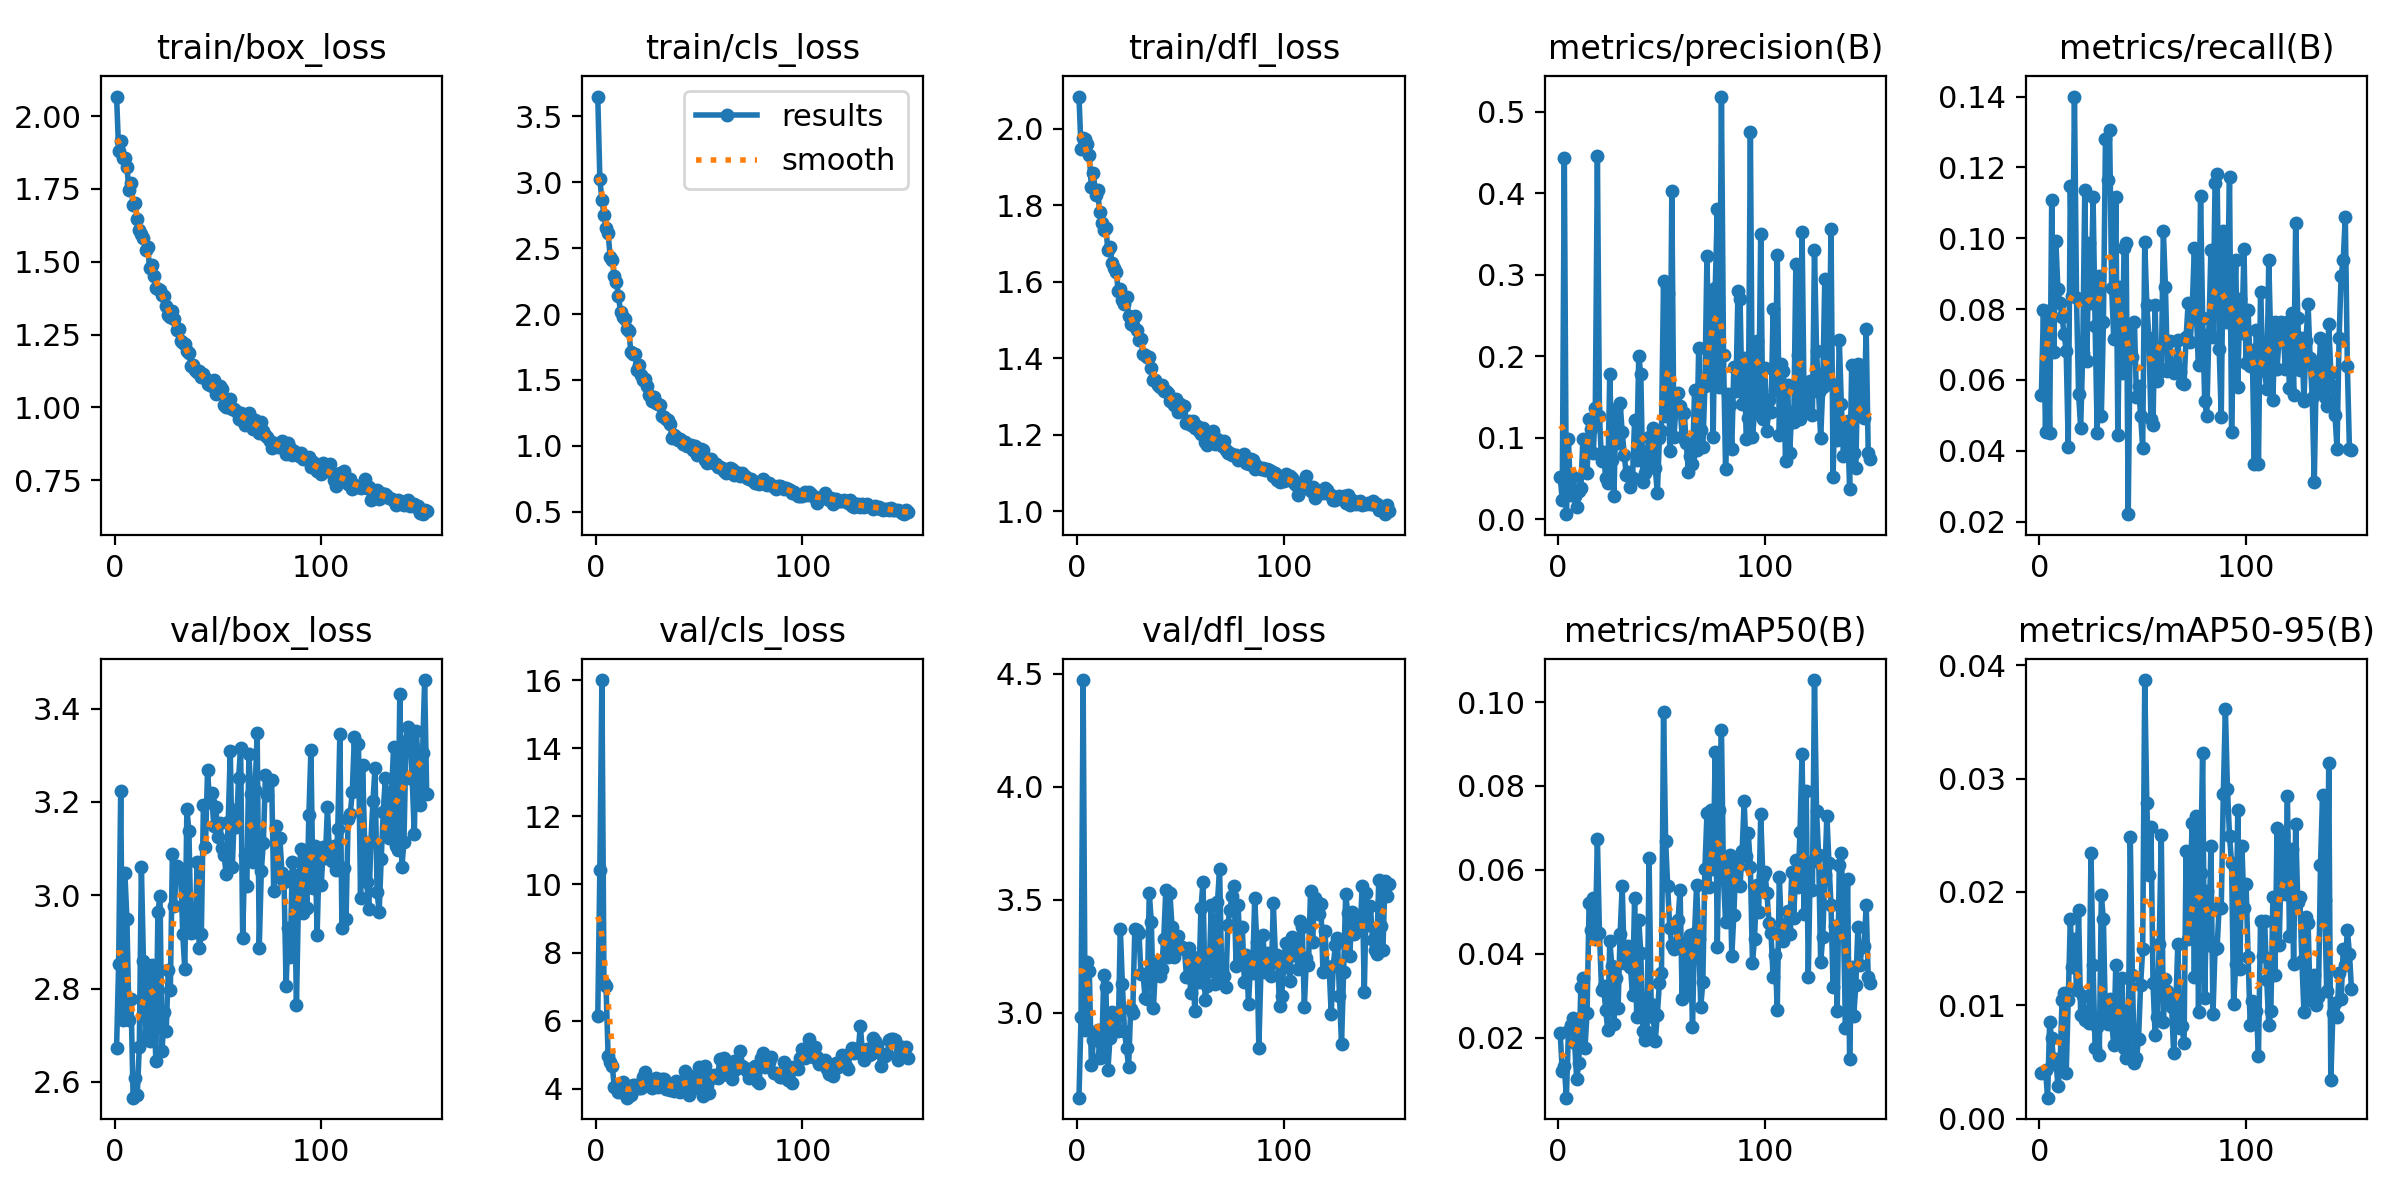

Data behind this chart, as committed beside it:
epoch, train/box_loss, train/cls_loss, train/dfl_loss, metrics/precision(B), metrics/recall(B), metrics/mAP50(B), metrics/mAP50-95(B), val/box_loss, val/cls_loss, val/dfl_loss, lr/pg0, lr/pg1, lr/pg2
1, 2.067, 3.649, 2.084, 0.05256, 0.0559, 0.02106, 0.00405, 2.674, 6.135, 2.624, 0.0003597, 0.0003597, 0.0003597
2, 1.882, 3.027, 1.947, 0.02411, 0.0797, 0.01217, 0.0041, 2.853, 10.43, 2.983, 0.0007272, 0.0007272, 0.0007272
3, 1.915, 2.862, 1.975, 0.4431, 0.0452, 0.01319, 0.00428, 3.223, 16, 4.472, 0.001092, 0.001092, 0.001092
4, 1.857, 2.754, 1.973, 0.00642, 0.0795, 0.0057, 0.00184, 2.734, 7.092, 2.923, 0.001098, 0.001098, 0.001098
5, 1.854, 2.652, 1.961, 0.09796, 0.04492, 0.02159, 0.00851, 3.049, 7.011, 3.227, 0.001093, 0.001093, 0.001093
6, 1.824, 2.613, 1.93, 0.03006, 0.1107, 0.02303, 0.00707, 2.949, 4.954, 3.184, 0.001089, 0.001089, 0.001089
7, 1.748, 2.435, 1.847, 0.05153, 0.0679, 0.0246, 0.00477, 2.733, 4.787, 2.769, 0.001085, 0.001085, 0.001085
8, 1.77, 2.409, 1.883, 0.02822, 0.0991, 0.01865, 0.00521, 2.777, 4.669, 2.879, 0.00108, 0.00108, 0.00108
9, 1.694, 2.286, 1.826, 0.01513, 0.08569, 0.01009, 0.0029, 2.566, 4.044, 2.889, 0.001076, 0.001076, 0.001076
10, 1.701, 2.244, 1.839, 0.03488, 0.08173, 0.01388, 0.00447, 2.609, 4.014, 2.923, 0.001071, 0.001071, 0.001071
11, 1.645, 2.138, 1.783, 0.0385, 0.07784, 0.03199, 0.0105, 2.573, 3.915, 2.799, 0.001067, 0.001067, 0.001067
12, 1.608, 2.017, 1.753, 0.09885, 0.07284, 0.03411, 0.01109, 2.675, 3.896, 2.821, 0.001063, 0.001063, 0.001063
13, 1.596, 1.981, 1.734, 0.05758, 0.06829, 0.01747, 0.00401, 3.061, 4.202, 3.169, 0.001058, 0.001058, 0.001058
14, 1.581, 1.963, 1.739, 0.05653, 0.04116, 0.026, 0.01047, 2.859, 3.995, 3.113, 0.001054, 0.001054, 0.001054
15, 1.54, 1.884, 1.683, 0.123, 0.1147, 0.0522, 0.01761, 2.699, 3.738, 2.748, 0.001049, 0.001049, 0.001049
16, 1.549, 1.873, 1.692, 0.1106, 0.08382, 0.04564, 0.01334, 2.844, 4.04, 2.888, 0.001045, 0.001045, 0.001045
17, 1.479, 1.716, 1.649, 0.08125, 0.14, 0.05341, 0.01582, 2.688, 3.812, 3.003, 0.001041, 0.001041, 0.001041
18, 1.489, 1.7, 1.636, 0.137, 0.08302, 0.04363, 0.01135, 2.85, 4.1, 2.927, 0.001036, 0.001036, 0.001036
19, 1.452, 1.699, 1.627, 0.4454, 0.0561, 0.06746, 0.01836, 2.761, 4.109, 2.927, 0.001032, 0.001032, 0.001032
20, 1.409, 1.575, 1.575, 0.127, 0.04656, 0.04495, 0.00911, 2.646, 4.032, 2.919, 0.001027, 0.001027, 0.001027
21, 1.405, 1.61, 1.582, 0.07164, 0.06754, 0.03147, 0.01077, 2.963, 4.012, 3.373, 0.001023, 0.001023, 0.001023
22, 1.404, 1.534, 1.551, 0.08306, 0.1137, 0.03231, 0.00872, 2.999, 4.01, 3.126, 0.001019, 0.001019, 0.001019
23, 1.385, 1.5, 1.541, 0.05023, 0.06532, 0.02668, 0.00905, 2.666, 4.332, 2.918, 0.001014, 0.001014, 0.001014
24, 1.382, 1.507, 1.561, 0.04461, 0.09876, 0.02191, 0.00841, 2.75, 4.503, 2.845, 0.00101, 0.00101, 0.00101
25, 1.347, 1.455, 1.51, 0.1788, 0.08182, 0.04305, 0.02342, 2.708, 4.273, 2.761, 0.001005, 0.001005, 0.001005
26, 1.315, 1.388, 1.49, 0.07254, 0.1117, 0.03717, 0.01351, 2.839, 4.089, 3.018, 0.001001, 0.001001, 0.001001
27, 1.31, 1.341, 1.487, 0.02823, 0.07527, 0.02319, 0.00618, 2.796, 4.017, 2.999, 0.0009966, 0.0009966, 0.0009966
28, 1.332, 1.37, 1.51, 0.1353, 0.04512, 0.03423, 0.00806, 3.088, 4.2, 3.369, 0.0009922, 0.0009922, 0.0009922
29, 1.302, 1.328, 1.473, 0.09383, 0.08947, 0.02702, 0.00558, 2.978, 4.315, 3.368, 0.0009878, 0.0009878, 0.0009878
30, 1.265, 1.318, 1.446, 0.1431, 0.04995, 0.04481, 0.01968, 3.062, 4.057, 3.355, 0.0009834, 0.0009834, 0.0009834
31, 1.269, 1.31, 1.449, 0.1071, 0.07623, 0.05623, 0.01758, 3.053, 4.218, 3.171, 0.000979, 0.000979, 0.000979
32, 1.228, 1.224, 1.411, 0.07884, 0.128, 0.0379, 0.00858, 3.056, 4.28, 3.171, 0.0009746, 0.0009746, 0.0009746
33, 1.219, 1.22, 1.407, 0.05432, 0.1163, 0.04146, 0.00835, 2.918, 4.293, 3.063, 0.0009702, 0.0009702, 0.0009702
34, 1.218, 1.203, 1.404, 0.0576, 0.1304, 0.04191, 0.01052, 2.841, 4, 3.061, 0.0009658, 0.0009658, 0.0009658
35, 1.193, 1.195, 1.403, 0.0393, 0.08588, 0.03685, 0.00853, 3.186, 4.063, 3.529, 0.0009614, 0.0009614, 0.0009614
36, 1.186, 1.17, 1.374, 0.05035, 0.07169, 0.03007, 0.00652, 3.137, 3.969, 3.403, 0.000957, 0.000957, 0.000957
37, 1.142, 1.062, 1.343, 0.1215, 0.1115, 0.05331, 0.01356, 2.919, 4.14, 3.021, 0.0009526, 0.0009526, 0.0009526
38, 1.145, 1.085, 1.343, 0.07288, 0.04455, 0.02501, 0.00711, 2.963, 3.939, 3.201, 0.0009482, 0.0009482, 0.0009482
39, 1.128, 1.065, 1.33, 0.1997, 0.08617, 0.04805, 0.00968, 2.922, 4.221, 3.231, 0.0009438, 0.0009438, 0.0009438
40, 1.12, 1.042, 1.325, 0.178, 0.06197, 0.04017, 0.01236, 3.071, 3.937, 3.164, 0.0009394, 0.0009394, 0.0009394
41, 1.124, 1.053, 1.331, 0.04552, 0.09721, 0.02151, 0.00619, 2.886, 3.904, 3.196, 0.000935, 0.000935, 0.000935
42, 1.106, 1.015, 1.313, 0.05668, 0.09865, 0.01939, 0.0053, 2.917, 4.181, 3.328, 0.0009306, 0.0009306, 0.0009306
43, 1.114, 1.029, 1.313, 0.08253, 0.02213, 0.02127, 0.00618, 3.193, 4.515, 3.543, 0.0009262, 0.0009262, 0.0009262
44, 1.102, 0.9984, 1.308, 0.1012, 0.07547, 0.06274, 0.02486, 3.103, 4.445, 3.247, 0.0009218, 0.0009218, 0.0009218
45, 1.082, 0.9974, 1.289, 0.06551, 0.06649, 0.02809, 0.01269, 3.268, 3.823, 3.529, 0.0009174, 0.0009174, 0.0009174
46, 1.075, 1.01, 1.288, 0.1118, 0.07623, 0.02494, 0.00486, 3.199, 4.052, 3.38, 0.000913, 0.000913, 0.000913
47, 1.074, 0.9691, 1.278, 0.06338, 0.05524, 0.01932, 0.0053, 3.219, 4.332, 3.248, 0.0009086, 0.0009086, 0.0009086
48, 1.094, 1.002, 1.294, 0.03178, 0.05836, 0.02551, 0.00705, 3.149, 4.308, 3.331, 0.0009042, 0.0009042, 0.0009042
49, 1.044, 0.9294, 1.259, 0.09983, 0.04995, 0.03306, 0.01179, 3.189, 4.014, 3.341, 0.0008998, 0.0008998, 0.0008998
50, 1.065, 0.9639, 1.279, 0.1081, 0.04086, 0.03535, 0.01493, 3.124, 4.645, 3.286, 0.0008954, 0.0008954, 0.0008954
51, 1.072, 0.9749, 1.276, 0.2922, 0.09902, 0.09752, 0.03869, 3.156, 4.085, 3.291, 0.000891, 0.000891, 0.000891
52, 1.062, 0.9682, 1.275, 0.1264, 0.08117, 0.06699, 0.0278, 3.102, 3.8, 3.284, 0.0008866, 0.0008866, 0.0008866
53, 1.008, 0.8941, 1.23, 0.2772, 0.07188, 0.05609, 0.02145, 3.086, 4.665, 3.159, 0.0008822, 0.0008822, 0.0008822
54, 1, 0.8718, 1.237, 0.08342, 0.0491, 0.04614, 0.02574, 3.046, 4.12, 3.286, 0.0008778, 0.0008778, 0.0008778
55, 1.001, 0.8784, 1.226, 0.4021, 0.0474, 0.04212, 0.01194, 3.157, 3.875, 3.09, 0.0008734, 0.0008734, 0.0008734
56, 1.029, 0.9015, 1.234, 0.1016, 0.08123, 0.04119, 0.0074, 3.31, 4.306, 3.247, 0.000869, 0.000869, 0.000869
57, 0.9933, 0.8672, 1.218, 0.1359, 0.0596, 0.04152, 0.009, 3.062, 4.418, 3.009, 0.0008646, 0.0008646, 0.0008646
58, 0.9959, 0.8608, 1.223, 0.1549, 0.06231, 0.04797, 0.01544, 3.183, 4.344, 3.232, 0.0008602, 0.0008602, 0.0008602
59, 0.9885, 0.8389, 1.21, 0.1386, 0.06299, 0.05526, 0.02499, 3.147, 4.325, 3.136, 0.0008558, 0.0008558, 0.0008558
60, 0.9616, 0.8427, 1.201, 0.1009, 0.102, 0.02926, 0.00849, 3.251, 4.888, 3.462, 0.0008514, 0.0008514, 0.0008514
... 91 more rows
